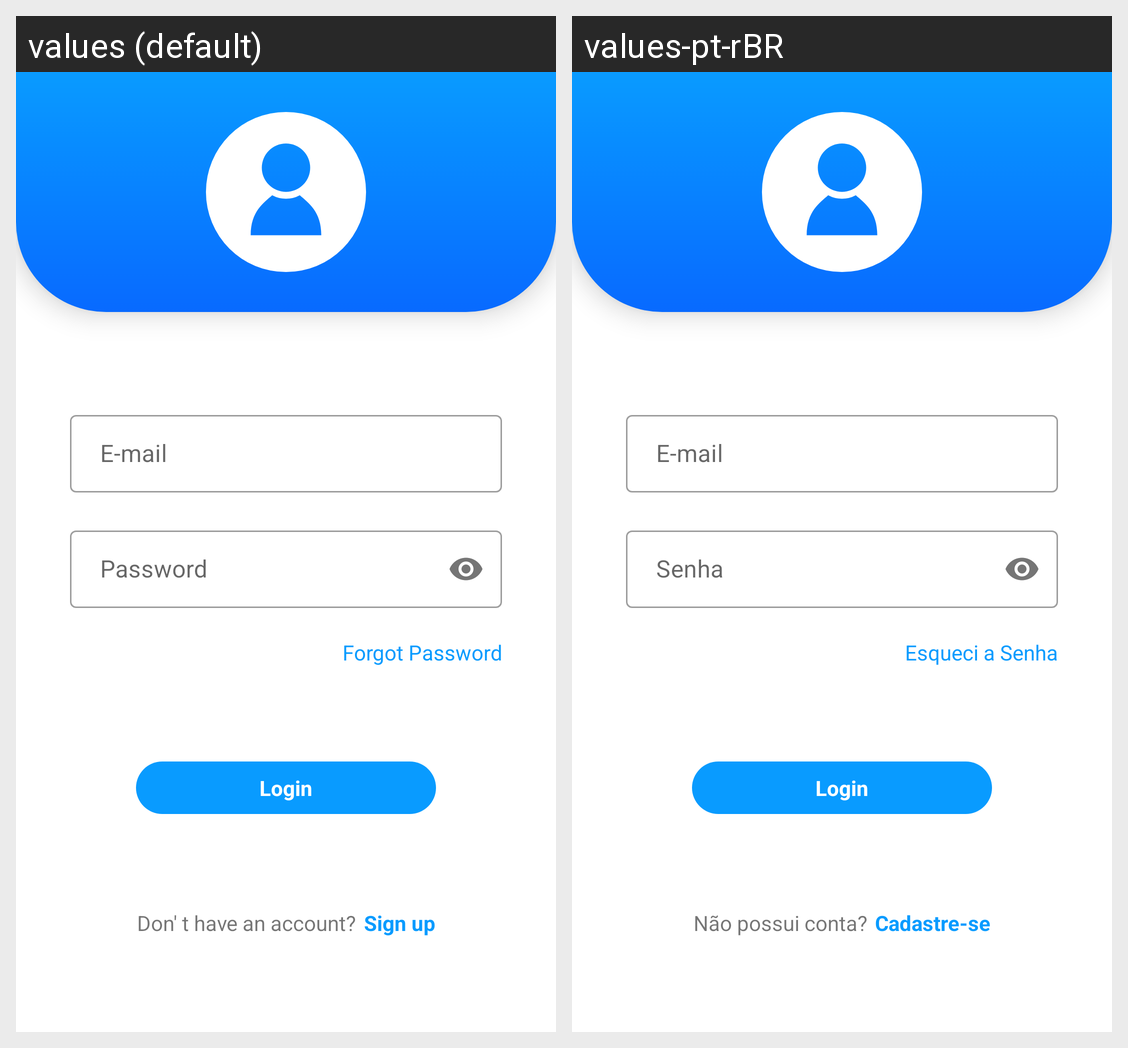

The Android screen above is rendered under two locales of the same app. Produce the string resources it draws, with the default and per-locale values.
Android screen res/layout/fragment_login.xml rendered under 2 locales, left to right: values (default), values-pt-rBR. Device: Nexus 5 (rendered at 1080×1920; each locale shown at half size, 540×960, under a caption strip naming it); theme Theme.PI_Application.
Strings drawn on this screen, with the default value and each locale's value (text and hints the layout hard-codes, and strings that could not be matched under every locale, appear in the picture but are not listed):

email
  values: E-mail
  values-pt-rBR: E-mail  [not translated; the default value is used]

password
  values: Password
  values-pt-rBR: Senha

forgot_password
  values: Forgot Password
  values-pt-rBR: Esqueci a Senha

login
  values: Login
  values-pt-rBR: Login  [not translated; the default value is used]

do_not_have_account
  values: Don' t have an account?
  values-pt-rBR: Não possui conta?

sign_up
  values: Sign up
  values-pt-rBR: Cadastre-se
